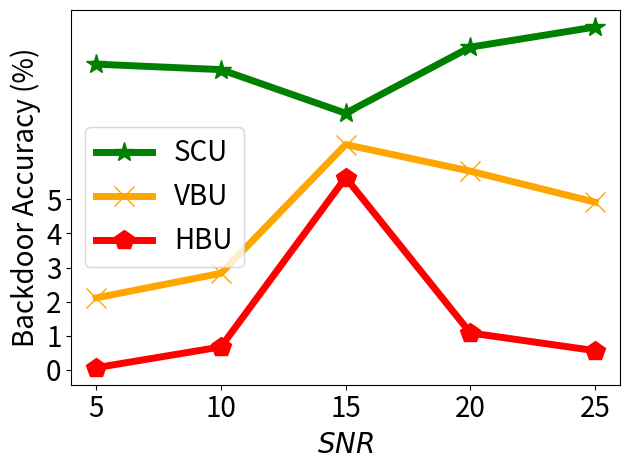

Here is the Python script that generated this plot:


import numpy as np
import matplotlib.pyplot as plt

epsilon = 3
beta = 1 / epsilon


x=[1, 2, 3, 4, 5]
# validation_for_plt =[97,95.8600, 94.9400, 93.5400, 93.2400]
# attack_for_plt=[0, 0.3524, 0, 0.1762, 0.1762]
# basic_for_plt=[99.8, 99.8, 99.8, 99.8, 99.8]

labels = ['5', '10', '15', '20', '25']
unl_org = [97.72, 97.64, 97.92, 98.11, 97.92]

unl_hess_r = [0.06,  0.67, 5.64, 1.08, 0.56]
unl_vbu = [2.11,     2.83, 6.61, 5.83, 4.92]

unl_ss_w = [8.97, 8.81, 7.53, 9.47, 10.06]
#unl_ss_wo = [2.194, 1.58, 0.75, 0.806, 0.73]




plt.figure()
l_w=5
m_s=15
#plt.figure(figsize=(8, 5.3))
# plt.plot(x, unl_fr, color='blue', marker='^', label='Retrain',linewidth=l_w, markersize=m_s)
plt.plot(x, unl_ss_w, color='g',  marker='*',  label='SCU',linewidth=l_w, markersize=m_s)
#plt.plot(x, unl_ss_wo, color='palegreen',  marker='1',  label='MCFU$_{w/o}$',linewidth=l_w, markersize=m_s)

plt.plot(x, unl_vbu, color='orange',  marker='x',  label='VBU',linewidth=l_w,  markersize=m_s)

plt.plot(x, unl_hess_r, color='r',  marker='p',  label='HBU',linewidth=l_w, markersize=m_s)


# plt.plot(x, y_sa03, color='r',  marker='2',  label='AAAI21 A_acc, pr=0.3',linewidth=3, markersize=8)
# plt.plot(x, y_sa05, color='darkblue',  marker='4',  label='AAAI21 A_acc, pr=0.5',linewidth=3, markersize=8)
# plt.plot(x, y_ma03, color='darkviolet',  marker='3',  label='FedMC A_acc, pr=0.3',linewidth=3, markersize=8)
# plt.plot(x, y_ma05, color='cyan',  marker='p',  label='FedMC A_acc, pr=0.5',linewidth=3, markersize=8)

# plt.plot(x, y_sa03, color='r',  marker='2',  label='AAAI21 A_acc, pr=0.3',linewidth=3, markersize=8)
# plt.plot(x, y_sa05, color='darkblue',  marker='4',  label='AAAI21 A_acc, pr=0.5',linewidth=3, markersize=8)
# plt.plot(x, y_ma03, color='darkviolet',  marker='3',  label='FedMC A_acc, pr=0.3',linewidth=3, markersize=8)
# plt.plot(x, y_ma05, color='cyan',  marker='p',  label='FedMC A_acc, pr=0.5',linewidth=3, markersize=8)


# plt.grid()
leg = plt.legend(fancybox=True, shadow=True)
# plt.xlabel('Malicious Client Ratio (%)' ,fontsize=16)
plt.ylabel('Backdoor Accuracy (%)' ,fontsize=20)
my_y_ticks = np.arange(0 ,6,1)
plt.yticks(my_y_ticks,fontsize=20)

plt.xlabel('$\it{SNR}$', fontsize=20)
plt.xticks(x, labels, fontsize=20)
# plt.title('CIFAR10 IID')
plt.legend(loc='best',fontsize=20)
plt.tight_layout()
#plt.title("MNIST")
plt.rcParams['figure.figsize'] = (2.0, 1)
plt.rcParams['image.interpolation'] = 'nearest'
plt.rcParams['figure.subplot.left'] = 0.11
plt.rcParams['figure.subplot.bottom'] = 0.08
plt.rcParams['figure.subplot.right'] = 0.977
plt.rcParams['figure.subplot.top'] = 0.969
plt.savefig('mnist_backacc_snr_awgn_curve.png', dpi=200)
plt.show()